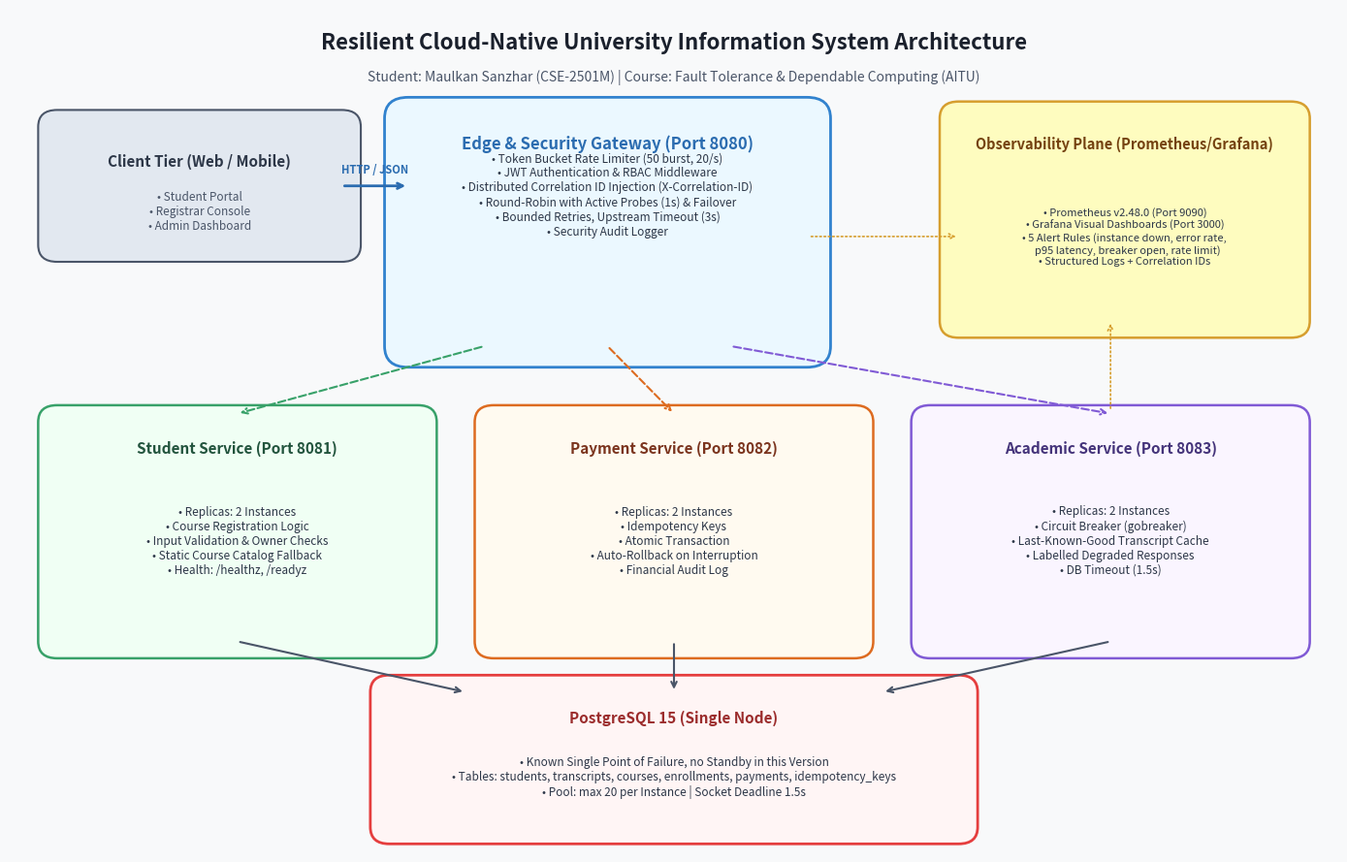

Write Python code to recreate this figure. (Note: this script raises an exception after producing the figure.)
import json
import os
import matplotlib.pyplot as plt
import matplotlib.patches as patches

os.makedirs("diagrams", exist_ok=True)

def generate_architecture_diagram():
    fig, ax = plt.subplots(figsize=(14, 9), dpi=300)
    ax.set_xlim(0, 14)
    ax.set_ylim(0, 10)
    ax.axis('off')

    # Background color & styling
    fig.patch.set_facecolor('#F8F9FA')

    # Title
    ax.text(7, 9.6, "Resilient Cloud-Native University Information System Architecture", 
            ha='center', va='center', fontsize=16, fontweight='bold', color='#1A202C')
    ax.text(7, 9.2, "Student: Maulkan Sanzhar (CSE-2501M) | Course: Fault Tolerance & Dependable Computing (AITU)", 
            ha='center', va='center', fontsize=10, style='italic', color='#4A5568')

    # Tier 1: Clients & External Users
    ax.add_patch(patches.FancyBboxPatch((0.5, 7.2), 3.0, 1.4, boxstyle="round,pad=0.2", fc="#E2E8F0", ec="#4A5568", lw=1.5))
    ax.text(2.0, 8.2, "Client Tier (Web / Mobile)", ha='center', va='center', fontsize=11, fontweight='bold', color='#2D3748')
    ax.text(2.0, 7.6, "• Student Portal\n• Registrar Console\n• Admin Dashboard", ha='center', va='center', fontsize=8.5, color='#4A5568')

    # Arrow from Clients to Gateway
    ax.annotate("", xy=(4.2, 7.9), xytext=(3.5, 7.9),
                arrowprops=dict(arrowstyle="->", lw=2, color="#2B6CB0"))
    ax.text(3.85, 8.1, "HTTP / JSON", ha='center', va='center', fontsize=8, color="#2B6CB0", fontweight='bold')

    # Tier 2: Edge & Security Gateway Tier
    ax.add_patch(patches.FancyBboxPatch((4.2, 6.0), 4.2, 2.7, boxstyle="round,pad=0.25", fc="#EBF8FF", ec="#3182CE", lw=2))
    ax.text(6.3, 8.4, "Edge & Security Gateway (Port 8080)", ha='center', va='center', fontsize=12, fontweight='bold', color='#2B6CB0')
    ax.text(6.3, 7.8, "• Token Bucket Rate Limiter (50 burst, 20/s)\n• JWT Authentication & RBAC Middleware\n• Distributed Correlation ID Injection (X-Correlation-ID)\n• Round-Robin with Active Probes (1s) & Failover\n• Bounded Retries, Upstream Timeout (3s)\n• Security Audit Logger", 
            ha='center', va='center', fontsize=8.5, color='#2D3748')

    # Tier 3: Microservices Tier (Compute)
    # Service 1: Student Service
    ax.add_patch(patches.FancyBboxPatch((0.5, 2.5), 3.8, 2.6, boxstyle="round,pad=0.2", fc="#F0FFF4", ec="#38A169", lw=1.8))
    ax.text(2.4, 4.8, "Student Service (Port 8081)", ha='center', va='center', fontsize=11, fontweight='bold', color='#22543D')
    ax.text(2.4, 3.7, "• Replicas: 2 Instances\n• Course Registration Logic\n• Input Validation & Owner Checks\n• Static Course Catalog Fallback\n• Health: /healthz, /readyz", 
            ha='center', va='center', fontsize=8.5, color='#2D3748')

    # Service 2: Payment Service
    ax.add_patch(patches.FancyBboxPatch((5.1, 2.5), 3.8, 2.6, boxstyle="round,pad=0.2", fc="#FFFAF0", ec="#DD6B20", lw=1.8))
    ax.text(7.0, 4.8, "Payment Service (Port 8082)", ha='center', va='center', fontsize=11, fontweight='bold', color='#7B341E')
    ax.text(7.0, 3.7, "• Replicas: 2 Instances\n• Idempotency Keys\n• Atomic Transaction\n• Auto-Rollback on Interruption\n• Financial Audit Log", 
            ha='center', va='center', fontsize=8.5, color='#2D3748')

    # Service 3: Academic Records Service
    ax.add_patch(patches.FancyBboxPatch((9.7, 2.5), 3.8, 2.6, boxstyle="round,pad=0.2", fc="#FAF5FF", ec="#805AD5", lw=1.8))
    ax.text(11.6, 4.8, "Academic Service (Port 8083)", ha='center', va='center', fontsize=11, fontweight='bold', color='#44337A')
    ax.text(11.6, 3.7, "• Replicas: 2 Instances\n• Circuit Breaker (gobreaker)\n• Last-Known-Good Transcript Cache\n• Labelled Degraded Responses\n• DB Timeout (1.5s)", 
            ha='center', va='center', fontsize=8.5, color='#2D3748')

    # Connect Gateway to Services
    ax.annotate("", xy=(2.4, 5.2), xytext=(5.0, 6.0), arrowprops=dict(arrowstyle="->", lw=1.5, color="#38A169", ls="--"))
    ax.annotate("", xy=(7.0, 5.2), xytext=(6.3, 6.0), arrowprops=dict(arrowstyle="->", lw=1.5, color="#DD6B20", ls="--"))
    ax.annotate("", xy=(11.6, 5.2), xytext=(7.6, 6.0), arrowprops=dict(arrowstyle="->", lw=1.5, color="#805AD5", ls="--"))

    # Tier 4: Database Storage Tier
    ax.add_patch(patches.FancyBboxPatch((4.0, 0.3), 6.0, 1.6, boxstyle="round,pad=0.2", fc="#FFF5F5", ec="#E53E3E", lw=2))
    ax.text(7.0, 1.6, "PostgreSQL 15 (Single Node)", ha='center', va='center', fontsize=11, fontweight='bold', color='#9B2C2C')
    ax.text(7.0, 0.9, "• Known Single Point of Failure, no Standby in this Version\n• Tables: students, transcripts, courses, enrollments, payments, idempotency_keys\n• Pool: max 20 per Instance | Socket Deadline 1.5s", 
            ha='center', va='center', fontsize=8.5, color='#2D3748')

    # Connect Services to DB
    ax.annotate("", xy=(4.8, 1.9), xytext=(2.4, 2.5), arrowprops=dict(arrowstyle="->", lw=1.5, color="#4A5568"))
    ax.annotate("", xy=(7.0, 1.9), xytext=(7.0, 2.5), arrowprops=dict(arrowstyle="->", lw=1.5, color="#4A5568"))
    ax.annotate("", xy=(9.2, 1.9), xytext=(11.6, 2.5), arrowprops=dict(arrowstyle="->", lw=1.5, color="#4A5568"))

    # Tier 5: Observability Tier (Prometheus & Grafana)
    ax.add_patch(patches.FancyBboxPatch((10.0, 6.3), 3.5, 2.4, boxstyle="round,pad=0.2", fc="#FEFCBF", ec="#D69E2E", lw=1.8))
    ax.text(11.75, 8.4, "Observability Plane (Prometheus/Grafana)", ha='center', va='center', fontsize=10.5, fontweight='bold', color='#744210')
    ax.text(11.75, 7.3, "• Prometheus v2.48.0 (Port 9090)\n• Grafana Visual Dashboards (Port 3000)\n• 5 Alert Rules (instance down, error rate,\n  p95 latency, breaker open, rate limit)\n• Structured Logs + Correlation IDs", 
            ha='center', va='center', fontsize=8.0, color='#2D3748')

    # Scraping lines
    ax.annotate("", xy=(8.4, 7.3), xytext=(10.0, 7.3), arrowprops=dict(arrowstyle="<-", lw=1.2, color="#D69E2E", ls=":"))
    ax.annotate("", xy=(11.6, 5.2), xytext=(11.6, 6.3), arrowprops=dict(arrowstyle="<-", lw=1.2, color="#D69E2E", ls=":"))

    plt.tight_layout()
    plt.savefig("diagrams/architecture_diagram.png", dpi=300)
    plt.close()
    print("  [OK] Saved diagrams/architecture_diagram.png")

def mean_of(results, exp, target, key):
    values = [r[key] for r in results["experiments"][exp]["targets"][target]["runs"] if r.get(key) is not None]
    return sum(values) / len(values) if values else 0.0


def generate_comparison_charts():
    """Reads results/experiment_results.json, so the chart can never drift from the data."""
    with open("results/experiment_results.json", encoding="utf-8") as f:
        res = json.load(f)
    t = ["Midterm", "Endterm"]
    colors = ["#A0AEC0", "#2B6CB0"]
    panels = [
        ("E2: responses with real transcript data, DB frozen (%)", [mean_of(res, "E2", x, "real_data_during_fault_pct") for x in ("midterm", "endterm")]),
        ("E1: slowest request around the crash (ms)", [sum(r["failure_window"]["latency_max_ms"] for r in res["experiments"]["E1"]["targets"][x]["runs"]) / len(res["experiments"]["E1"]["targets"][x]["runs"]) for x in ("midterm", "endterm")]),
        ("E5: unauthorized attempts blocked (%)", [100 * mean_of(res, "E5", x, "denied") / mean_of(res, "E5", x, "total") for x in ("midterm", "endterm")]),
        ("E7: failed client attempts during crash", [mean_of(res, "E7", x, "failed_attempts") for x in ("midterm", "endterm")]),
    ]
    fig, axes = plt.subplots(2, 2, figsize=(11, 8), dpi=200)
    for ax, (title, values) in zip(axes.flat, panels):
        bars = ax.bar(t, values, color=colors, width=0.5)
        ax.set_title(title, fontsize=11, fontweight="bold")
        ax.spines[["top", "right"]].set_visible(False)
        ax.bar_label(bars, fmt="%.1f", padding=3)
        ax.margins(y=0.15)
    fig.suptitle("Measured comparison: midterm baseline vs endterm (mean of repetitions)", fontsize=13, fontweight="bold")
    plt.tight_layout()
    plt.savefig("diagrams/comparison_charts.png")
    plt.close()
    print("  [OK] Saved diagrams/comparison_charts.png")


def generate_threat_model_diagram():
    fig, ax = plt.subplots(figsize=(13, 7.5), dpi=300)
    ax.set_xlim(0, 13)
    ax.set_ylim(0, 8)
    ax.axis('off')
    fig.patch.set_facecolor('#FFFFFF')

    ax.text(6.5, 7.5, "STRIDE Threat Model & Intrusion-Tolerance Defense Matrix", 
            ha='center', va='center', fontsize=15, fontweight='bold', color='#1A202C')
    ax.text(6.5, 7.1, "Resilient University Information System (AITU CSE-2501M)", 
            ha='center', va='center', fontsize=10, style='italic', color='#4A5568')

    headers = ["STRIDE Threat", "Target Vector in UIS", "Risk (L x I)", "Implemented Countermeasure", "Resilience & Safe State Outcome"]
    col_x = [0.5, 2.5, 5.2, 7.0, 10.0]
    widths = [1.8, 2.5, 1.6, 2.8, 2.6]

    # Header row
    for i, h in enumerate(headers):
        ax.add_patch(patches.Rectangle((col_x[i], 6.3), widths[i], 0.6, fc="#2B6CB0", ec="#2B6CB0"))
        ax.text(col_x[i] + widths[i]/2, 6.6, h, ha='center', va='center', fontsize=9.5, fontweight='bold', color='#FFFFFF')

    # Risk = Likelihood x Impact, same 1-5 scale and bands as Assignment 4.
    threats = [
        ("Spoofing Identity", "Forged or tampered JWT", "High (3x5=15)", "HS256 JWT, 2h expiry,\nno default secret", "401; audit event"),
        ("Tampering with Data", "Bad amount, SQL injection,\nreused idempotency key", "High (3x5=15)", "Input validation, parameterized SQL,\nkey checked against payment", "400/409/422; DB unchanged"),
        ("Repudiation", "User denies a payment", "Medium (2x4=8)", "AUDIT logs with correlation ID", "Traceable (logs are not tamper-proof)"),
        ("Information Disclosure", "Student reads another\nstudent's transcript", "Critical (4x5=20)", "RBAC and owner checks,\nbackends not published", "403; no TLS yet (limitation)"),
        ("Denial of Service", "Request bursts on the API", "High (4x4=16)", "Token bucket per IP (50 burst, 20/s),\n1 MB body limit", "429; service stays up"),
        ("Elevation of Privilege", "Client asks for Admin role", "Critical (4x5=20)", "Role taken from server table,\nRBAC at the gateway", "Role ignored; 403 logged"),
    ]

    y_pos = 5.4
    for threat, target, dread, counter, outcome in threats:
        row_color = "#F7FAFC" if (threats.index((threat, target, dread, counter, outcome)) % 2 == 0) else "#EDF2F7"
        for i, val in enumerate([threat, target, dread, counter, outcome]):
            ax.add_patch(patches.Rectangle((col_x[i], y_pos), widths[i], 0.8, fc=row_color, ec="#CBD5E0", lw=0.5))
            weight = 'bold' if i in [0, 2] else 'normal'
            txt_color = '#C53030' if i == 2 and 'Critical' in val else '#2D3748'
            ax.text(col_x[i] + 0.1, y_pos + 0.4, val, ha='left', va='center', fontsize=8.0, fontweight=weight, color=txt_color, wrap=True)
        y_pos -= 0.85

    plt.tight_layout()
    plt.savefig("diagrams/threat_model_stride.png", dpi=300)
    plt.close()
    print("  [OK] Saved diagrams/threat_model_stride.png")

if __name__ == '__main__':
    generate_architecture_diagram()
    generate_comparison_charts()
    generate_threat_model_diagram()
    print("All diagrams generated successfully.")
